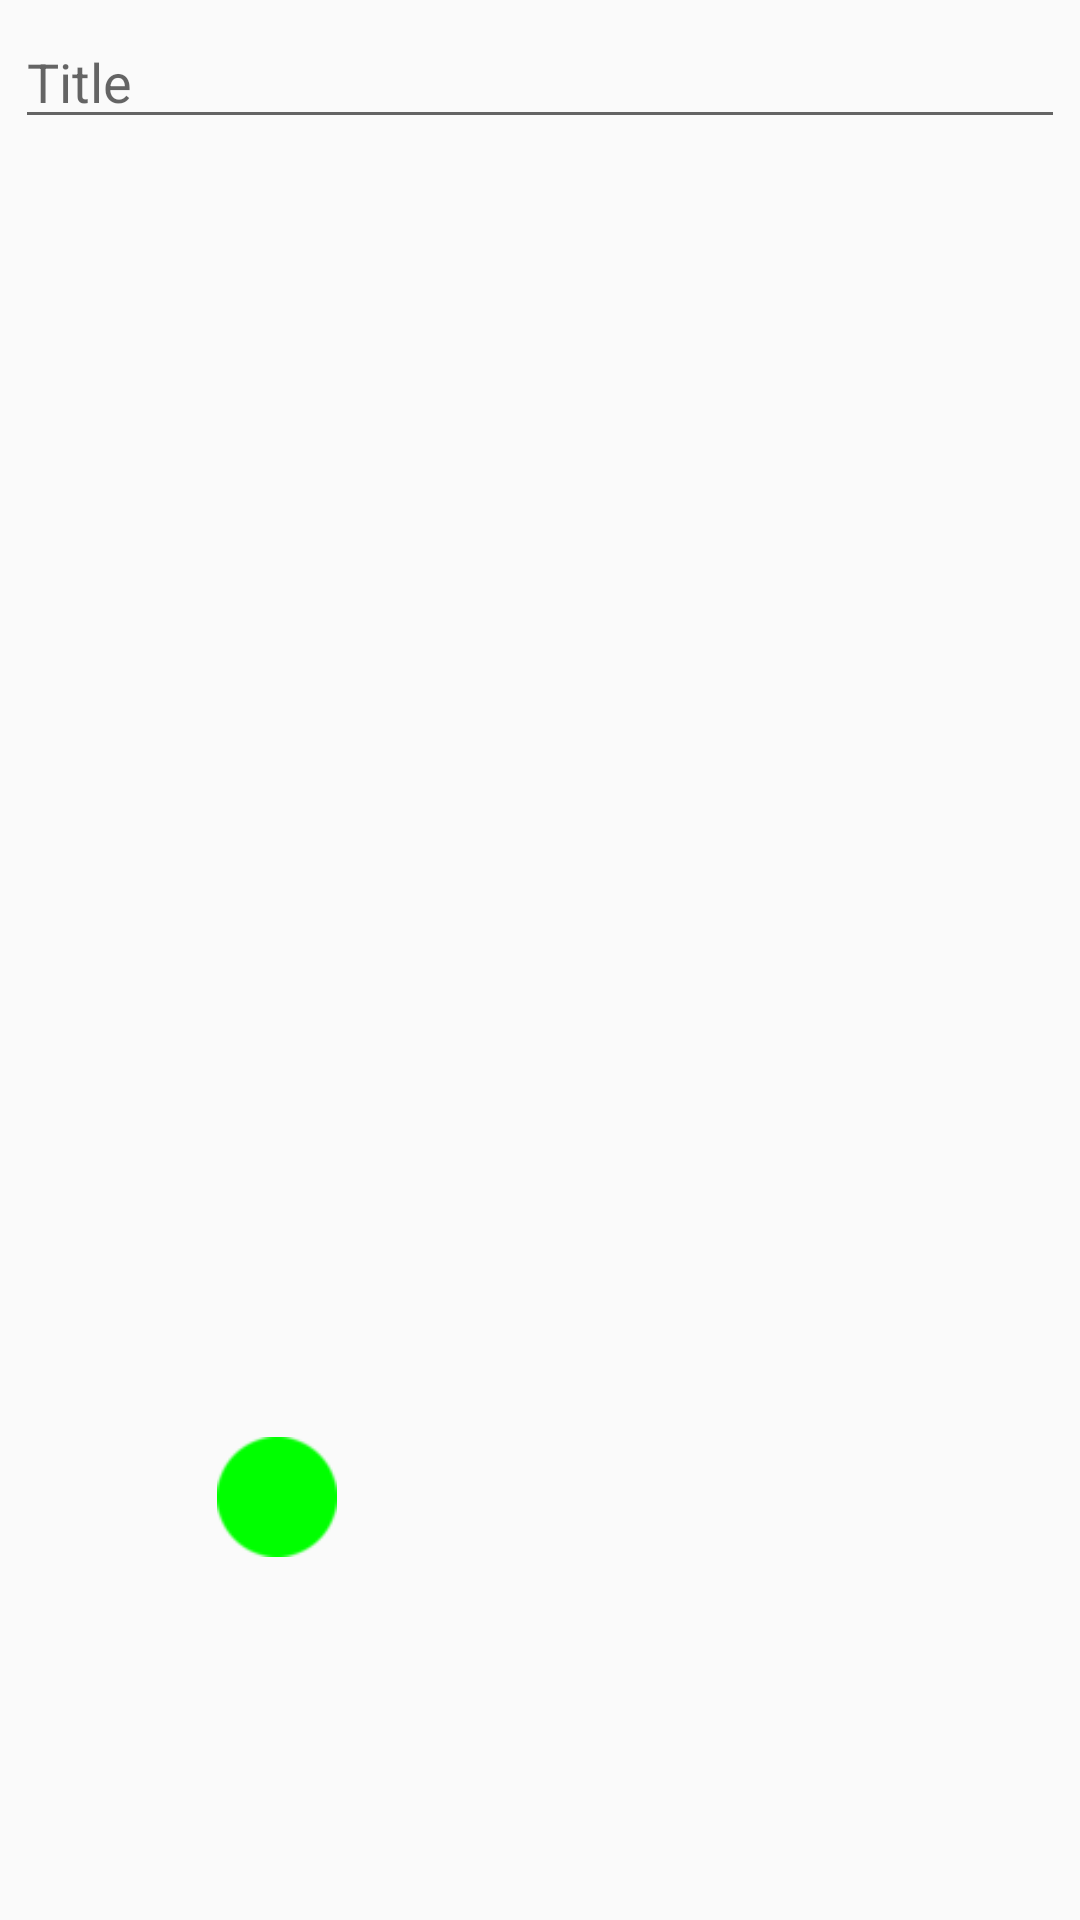

Produce the Android XML layout that renders to this screen, including the resource entries it uses.
<!-- AndroidManifest.xml: application theme AppTheme -->
<!-- res/layout/fragment_note_top_elements.xml -->
<FrameLayout xmlns:android="http://schemas.android.com/apk/res/android"
    xmlns:tools="http://schemas.android.com/tools"
    android:layout_width="match_parent"
    android:layout_height="match_parent"
    tools:context="com.blablaarthur.lab2.NoteTopElementsFragment"
    xmlns:app="http://schemas.android.com/apk/res-auto">

    <LinearLayout xmlns:android="http://schemas.android.com/apk/res/android"
        xmlns:tools="http://schemas.android.com/tools"
        android:id="@+id/activity_create_note"
        android:layout_width="match_parent"
        android:layout_height="match_parent"
        android:paddingLeft="5dp"
        android:paddingRight="5dp"
        android:paddingTop="5dp"
        tools:context="com.blablaarthur.lab2.CreateNote"
        android:orientation="vertical">


        <EditText
            android:layout_width="match_parent"
            android:layout_height="wrap_content"
            android:inputType="textPersonName"
            android:ems="10"
            android:id="@+id/editTitle"
            android:hint="@string/title" />


        <LinearLayout
            android:orientation="horizontal"
            android:layout_width="match_parent"
            android:layout_height="0dp"
            android:layout_weight="1"
            android:layout_marginTop="5dp"
            android:gravity="center_vertical">

            <TextView
                android:layout_width="wrap_content"
                android:layout_height="wrap_content"
                android:id="@+id/textTime"
                android:layout_weight="1"
                android:layout_marginTop="20dp"
                android:gravity="center"
                android:onClick="setTime"/>

            <TextView
                android:layout_width="wrap_content"
                android:layout_height="wrap_content"
                android:id="@+id/textDate"
                android:layout_weight="1"
                android:layout_marginTop="20dp"
                android:gravity="center"
                android:onClick="setDate"/>

        </LinearLayout>

        <LinearLayout
            android:orientation="horizontal"
            android:layout_width="match_parent"
            android:layout_height="0dp"
            android:layout_weight="1"
            android:layout_marginTop="5dp"
            android:layout_gravity="top">

            <RelativeLayout
                android:layout_width="0dp"
                android:layout_height="match_parent"
                android:layout_weight="1"
                android:gravity="center_horizontal|center_vertical">

                <ImageView
                    android:layout_width="40dp"
                    android:layout_height="40dp"
                    app:srcCompat="@drawable/green_dot"
                    android:id="@+id/imp"
                    android:onClick="ChangeImp"
                    android:layout_marginTop="10dp"/>

            </RelativeLayout>

            <RelativeLayout
                android:layout_width="0dp"
                android:layout_height="match_parent"
                android:layout_weight="1"
                android:gravity="center_horizontal|center_vertical">

                <ImageView
                    android:layout_width="60dp"
                    android:layout_height="60dp"
                    app:srcCompat="@drawable/image"
                    android:id="@+id/image"
                    android:onClick="ChooseImage"
                    android:scaleType="centerCrop" />

            </RelativeLayout>

        </LinearLayout>
    </LinearLayout>
</FrameLayout>
<!-- resources referenced by this layout -->
<resources>
  <!-- drawable green_dot: png bitmap (drawable, 990 bytes) -->
  <string name="title">Title</string>
  <style name="AppTheme" parent="Theme.AppCompat.Light.DarkActionBar">
          
          <item name="colorPrimary">@color/colorPrimary</item>
          <item name="colorPrimaryDark">@color/colorPrimaryDark</item>
          <item name="colorAccent">@color/colorAccent</item>
      </style>
  <color name="colorPrimary">#3F51B5</color>
  <color name="colorPrimaryDark">#303F9F</color>
  <color name="colorAccent">#ff4081</color>
</resources>
